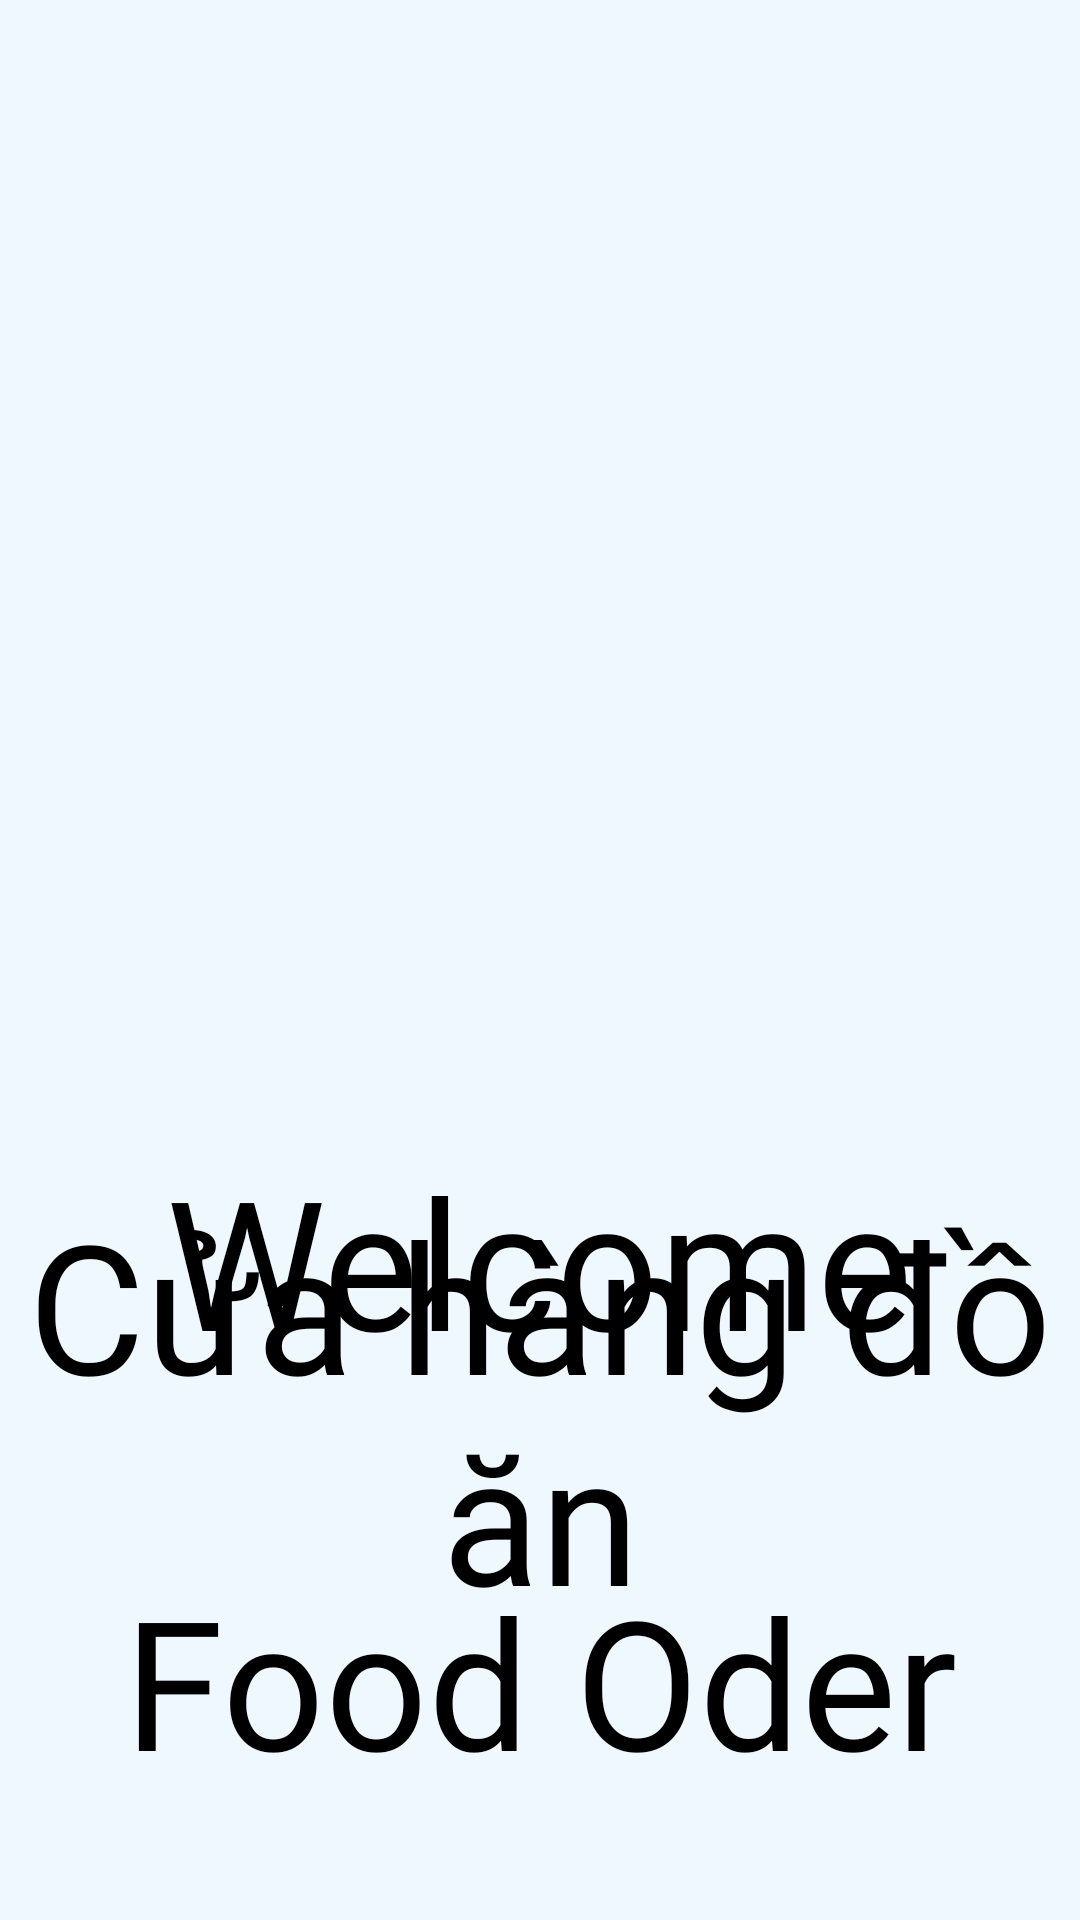

Write the Android layout XML for this screen, with the resource values it uses.
<!-- AndroidManifest.xml: application theme Theme.OrderDrinkApp -->
<!-- res/layout/splash_layout.xml -->
<?xml version="1.0" encoding="utf-8"?>
<FrameLayout xmlns:android="http://schemas.android.com/apk/res/android"
    xmlns:app="http://schemas.android.com/apk/res-auto"
    xmlns:tools="http://schemas.android.com/tools"
    android:layout_width="match_parent"
    android:layout_height="match_parent"
    tools:context=".Activities.SplashActivity"
    android:background="#f0f8ff"

    >

    <ImageView
        android:id="@+id/imgLogo"
        android:layout_width="508dp"
        android:layout_height="392dp"
        android:layout_gravity="center|top"
        android:src="@drawable/logochinh"

        />

    <TextView

        android:id="@+id/txtwelcomex"
        android:layout_width="wrap_content"
        android:layout_height="wrap_content"
        android:layout_gravity="center"
        android:layout_marginTop="60dp"
        android:fontFamily="@font/baloo"
        android:gravity="center_horizontal"
        android:paddingTop="80dp"

        android:text="Welcome"
        android:textColor="@color/black"
        android:textSize="60sp" />
    <TextView
        android:paddingTop="180dp"

        android:layout_width="wrap_content"
        android:layout_height="wrap_content"
        android:layout_gravity="center"
        android:layout_marginTop="60dp"
        android:fontFamily="@font/bangers"
        android:gravity="center_horizontal"
        android:text="Cửa hàng đồ ăn"
        android:textColor="@color/black"
        android:textSize="60sp" />

    <TextView
        android:id="@+id/txtCoffeeshop"
        android:layout_width="wrap_content"
        android:layout_height="wrap_content"
        android:layout_gravity="center"
        android:layout_marginTop="150dp"
        android:fontFamily="@font/bangers"
        android:gravity="center_horizontal"
        android:paddingTop="180dp"
        android:text="Food Oder"
        android:textColor="@color/black"
        android:textSize="60sp" />



    <Button
        android:id="@+id/btnsao"
        android:layout_width="410dp"
        android:layout_height="40dp"
        android:layout_alignParentRight="true"
        android:layout_marginTop="400dp"
        android:background="@drawable/sao2"
        android:paddingTop="100dp" />
</FrameLayout>
<!-- resources referenced by this layout -->
<resources>
  <color name="black">#FF000000</color>
</resources>
